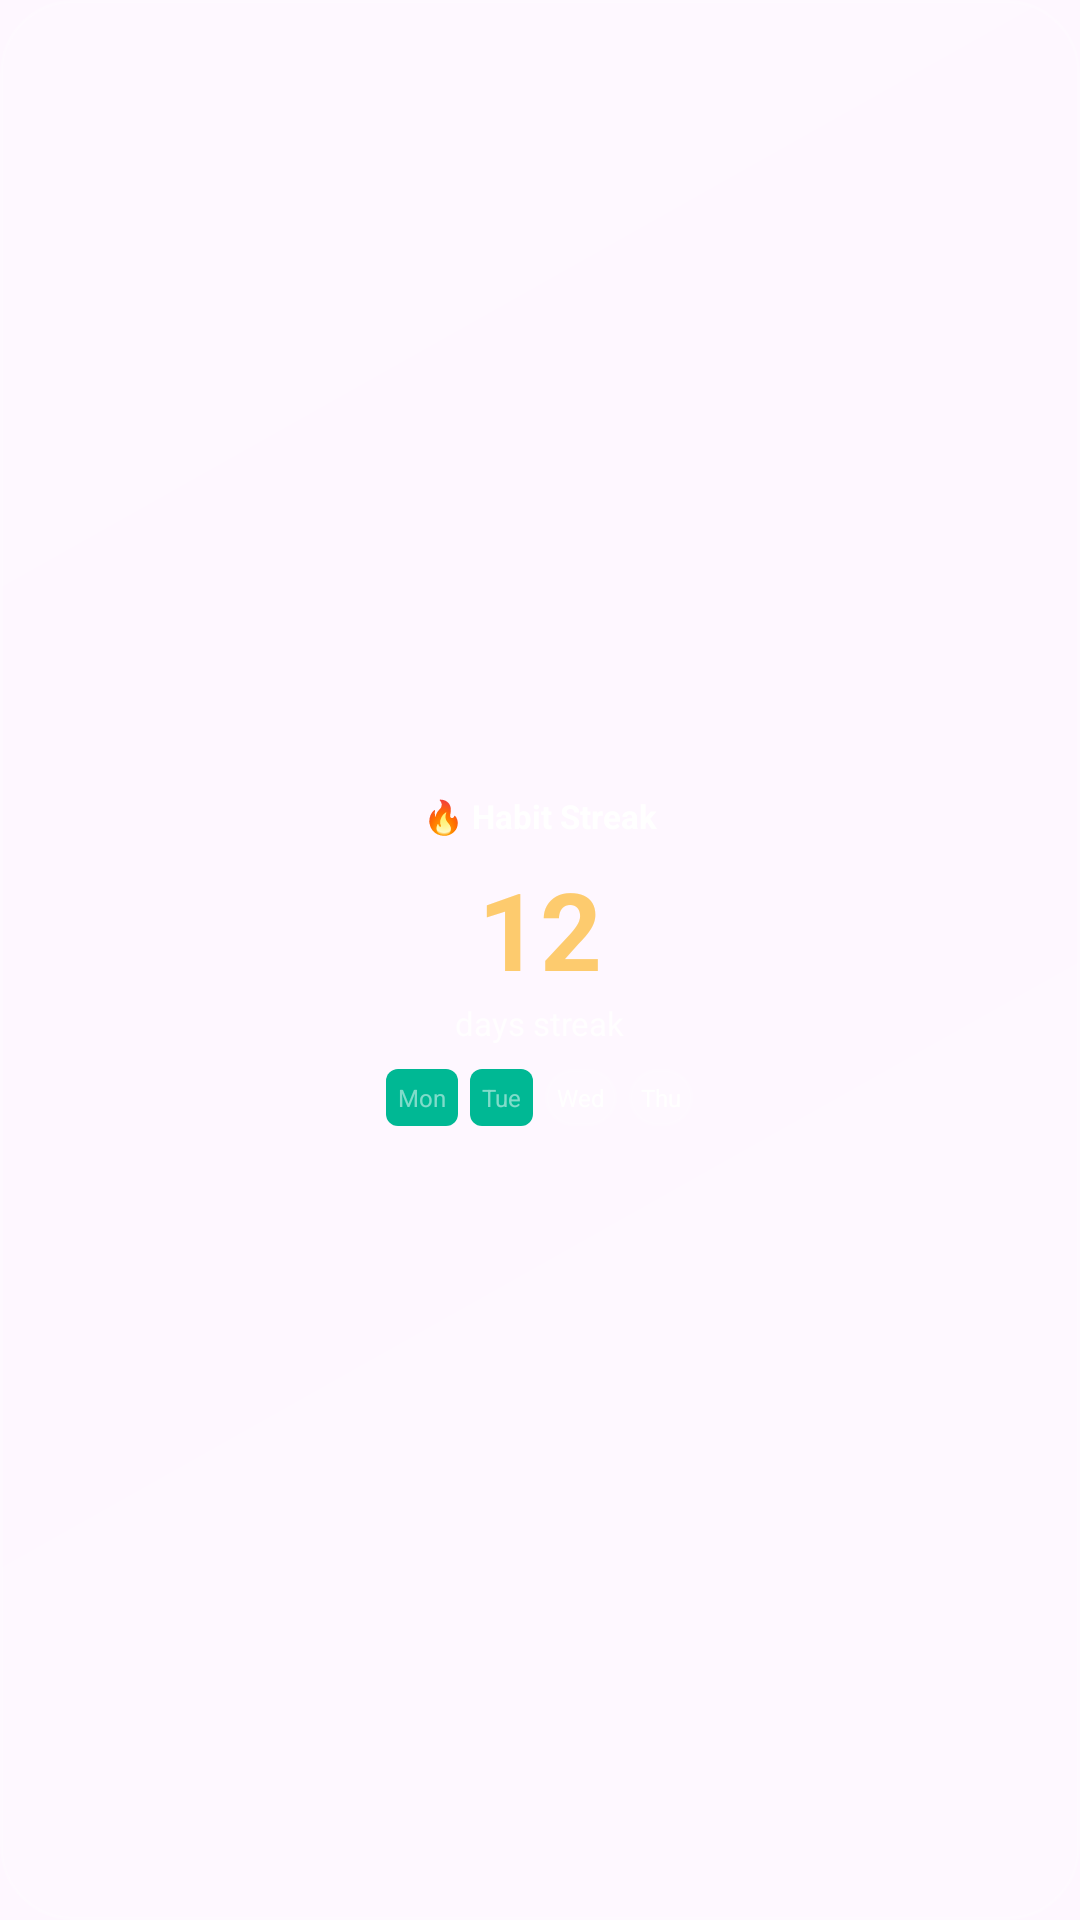

The Android layout XML behind this screen, and the referenced resources:
<!-- AndroidManifest.xml: application theme Theme.Widgetfy -->
<!-- res/layout/widget_habit.xml -->
<?xml version="1.0" encoding="utf-8"?>
<LinearLayout xmlns:android="http://schemas.android.com/apk/res/android"
    android:layout_width="match_parent"
    android:layout_height="match_parent"
    android:background="@drawable/bg_liquid_glass"
    android:gravity="center"
    android:orientation="vertical"
    android:padding="14dp">
    <TextView android:layout_width="wrap_content" android:layout_height="wrap_content" android:text="🔥 Habit Streak" android:textColor="#FFFFFFFF" android:textSize="11sp" android:textStyle="bold"/>
    <TextView android:id="@+id/tv_habit_count" android:layout_width="wrap_content" android:layout_height="wrap_content" android:layout_marginTop="6dp" android:text="12" android:textColor="#FFFDCB6E" android:textSize="36sp" android:textStyle="bold"/>
    <TextView android:layout_width="wrap_content" android:layout_height="wrap_content" android:text="days streak" android:textColor="#CCFFFFFF" android:textSize="11sp"/>
    <LinearLayout android:layout_width="match_parent" android:layout_height="wrap_content" android:layout_marginTop="8dp" android:gravity="center" android:orientation="horizontal">
        <TextView android:text="Mon" android:textColor="#80FFFFFF" android:textSize="8sp" android:layout_width="wrap_content" android:layout_height="wrap_content" android:padding="4dp" android:background="@drawable/bg_battery_level"/>
        <TextView android:text="Tue" android:textColor="#80FFFFFF" android:textSize="8sp" android:layout_width="wrap_content" android:layout_height="wrap_content" android:layout_marginStart="4dp" android:padding="4dp" android:background="@drawable/bg_battery_level"/>
        <TextView android:text="Wed" android:textColor="#FFFFFFFF" android:textSize="8sp" android:layout_width="wrap_content" android:layout_height="wrap_content" android:layout_marginStart="4dp" android:padding="4dp" android:background="@drawable/bg_widget_cell"/>
        <TextView android:text="Thu" android:textColor="#FFFFFFFF" android:textSize="8sp" android:layout_width="wrap_content" android:layout_height="wrap_content" android:layout_marginStart="4dp" android:padding="4dp" android:background="@drawable/bg_widget_cell"/>
    </LinearLayout>
</LinearLayout>
<!-- resources referenced by this layout -->
<resources>
  <!-- drawable bg_battery_level (drawable) -->
  <?xml version="1.0" encoding="utf-8"?>
  <shape xmlns:android="http://schemas.android.com/apk/res/android"
      android:shape="rectangle">
      <corners android:radius="4dp"/>
      <solid android:color="#FF00B894"/>
  </shape>
  <!-- drawable bg_liquid_glass (drawable) -->
  <?xml version="1.0" encoding="utf-8"?>
  <shape xmlns:android="http://schemas.android.com/apk/res/android" android:shape="rectangle">
      <corners android:radius="24dp"/>
      <gradient
          android:angle="135"
          android:startColor="#33FFFFFF"
          android:centerColor="#14FFFFFF"
          android:endColor="#22FFFFFF"
          android:type="linear"/>
      <stroke android:width="1dp" android:color="#30FFFFFF"/>
      <padding android:left="1dp" android:top="1dp" android:right="1dp" android:bottom="1dp"/>
  </shape>
  <!-- drawable bg_widget_cell (drawable) -->
  <?xml version="1.0" encoding="utf-8"?>
  <shape xmlns:android="http://schemas.android.com/apk/res/android" android:shape="rectangle">
      <corners android:radius="12dp"/>
      <solid android:color="#10FFFFFF"/>
      <stroke android:width="1dp" android:color="#20FFFFFF"/>
  </shape>
  <style name="Theme.Widgetfy" parent="Theme.Material3.DayNight.NoActionBar">
          <item name="colorPrimary">@color/widgetfy_primary</item>
          <item name="colorPrimaryVariant">@color/widgetfy_primary</item>
          <item name="colorSecondary">@color/widgetfy_secondary</item>
          <item name="android:statusBarColor">@android:color/transparent</item>
          <item name="android:navigationBarColor">@android:color/transparent</item>
          <item name="android:windowLightStatusBar">true</item>
      </style>
  <color name="widgetfy_primary">#FF6C5CE7</color>
  <color name="widgetfy_secondary">#FF00CEC9</color>
</resources>
